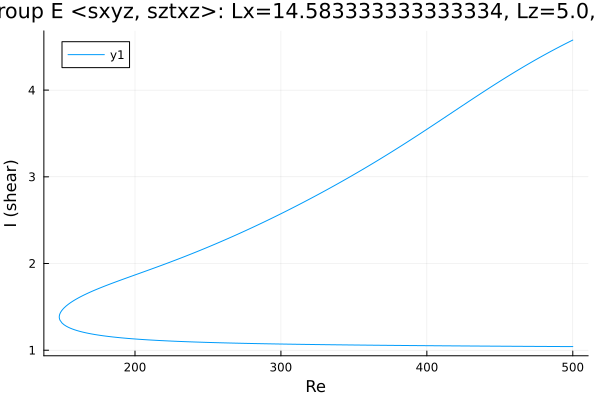

Source data for this figure (header and first rows):
Re, shear
500.0, 4.577
498.8, 4.568
497.4, 4.556
496, 4.544
494.6, 4.532
493.2, 4.52
491.8, 4.507
490.4, 4.495
489, 4.483
487.5, 4.47
486.1, 4.457
484.7, 4.445
483.3, 4.432
481.9, 4.419
480.5, 4.406
479.1, 4.392
477.6, 4.379
476.2, 4.366
474.8, 4.352
473.4, 4.339
472.5, 4.33
471, 4.316
469.6, 4.302
468.2, 4.288
466.8, 4.274
465.4, 4.26
464, 4.246
462.6, 4.232
461.1, 4.217
459.7, 4.203
458.3, 4.189
456.9, 4.174
455.5, 4.159
454.1, 4.144
452.7, 4.13
451.2, 4.115
449.8, 4.1
448.4, 4.085
447, 4.07
445.6, 4.054
444.2, 4.039
442.8, 4.024
441.3, 4.008
439.9, 3.993
438.5, 3.978
437.1, 3.962
435.7, 3.946
435, 3.939
433.6, 3.923
432.2, 3.908
430.8, 3.892
429.4, 3.876
428, 3.861
426.5, 3.845
425.1, 3.829
423.7, 3.813
422.3, 3.797
420.9, 3.781
419.5, 3.766
418.1, 3.75
... 503 more rows
